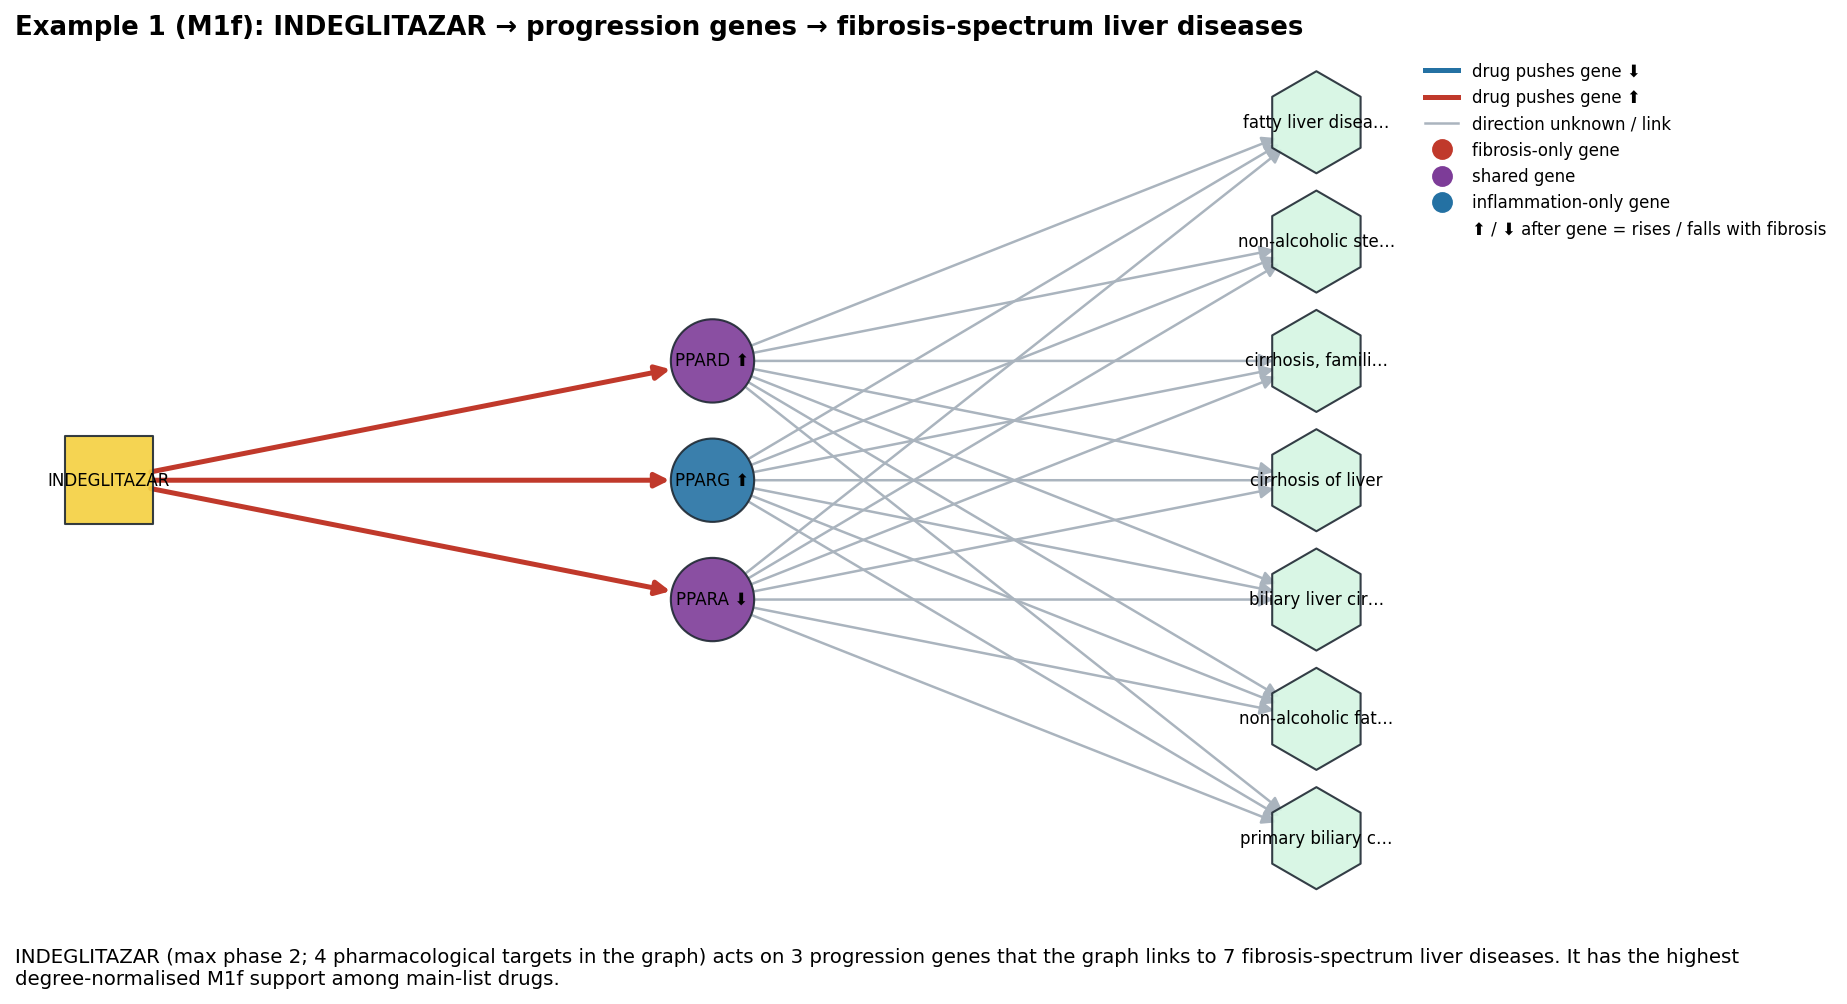

The file beside this chart, header and first rows:
source, target, relation, source_type, target_type, action_direction, score
INDEGLITAZAR, PPARG ⬆, ACTS_ON, drug, gene, up, 
INDEGLITAZAR, PPARA ⬇, ACTS_ON, drug, gene, up, 
INDEGLITAZAR, PPARD ⬆, ACTS_ON, drug, gene, up, 
PPARG ⬆, biliary liver cirrhosis, ASSOCIATED_WITH, gene, disease, unknown, 0.384
PPARG ⬆, cirrhosis of liver, ASSOCIATED_WITH, gene, disease, unknown, 0.386
PPARG ⬆, cirrhosis, familial, ASSOCIATED_WITH, gene, disease, unknown, 0.384
PPARG ⬆, fatty liver disease, ASSOCIATED_WITH, gene, disease, unknown, 0.407
PPARG ⬆, non-alcoholic fatty liver disease, ASSOCIATED_WITH, gene, disease, unknown, 0.407
PPARG ⬆, non-alcoholic steatohepatitis, ASSOCIATED_WITH, gene, disease, unknown, 0.324
PPARG ⬆, primary biliary cirrhosis, ASSOCIATED_WITH, gene, disease, unknown, 0.384
PPARA ⬇, biliary liver cirrhosis, ASSOCIATED_WITH, gene, disease, unknown, 0.43
PPARA ⬇, cirrhosis of liver, ASSOCIATED_WITH, gene, disease, unknown, 0.433
PPARA ⬇, cirrhosis, familial, ASSOCIATED_WITH, gene, disease, unknown, 0.43
PPARA ⬇, fatty liver disease, ASSOCIATED_WITH, gene, disease, unknown, 0.33
PPARA ⬇, non-alcoholic fatty liver disease, ASSOCIATED_WITH, gene, disease, unknown, 0.33
PPARA ⬇, non-alcoholic steatohepatitis, ASSOCIATED_WITH, gene, disease, unknown, 0.324
PPARA ⬇, primary biliary cirrhosis, ASSOCIATED_WITH, gene, disease, unknown, 0.43
PPARD ⬆, biliary liver cirrhosis, ASSOCIATED_WITH, gene, disease, unknown, 0.408
PPARD ⬆, cirrhosis of liver, ASSOCIATED_WITH, gene, disease, unknown, 0.408
PPARD ⬆, cirrhosis, familial, ASSOCIATED_WITH, gene, disease, unknown, 0.408
PPARD ⬆, fatty liver disease, ASSOCIATED_WITH, gene, disease, unknown, 0.305
PPARD ⬆, non-alcoholic fatty liver disease, ASSOCIATED_WITH, gene, disease, unknown, 0.305
PPARD ⬆, non-alcoholic steatohepatitis, ASSOCIATED_WITH, gene, disease, unknown, 0.289
PPARD ⬆, primary biliary cirrhosis, ASSOCIATED_WITH, gene, disease, unknown, 0.408
